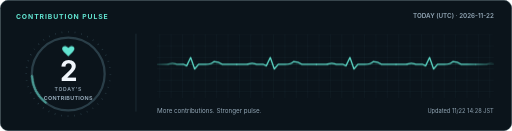
t = 0.00 s
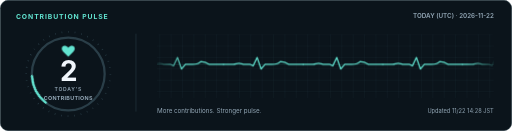
t = 0.38 s
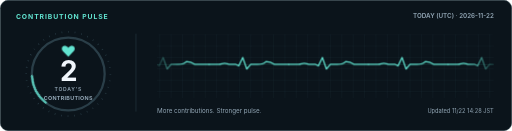
t = 0.80 s
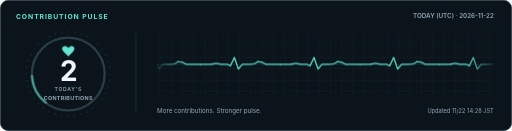
t = 1.04 s
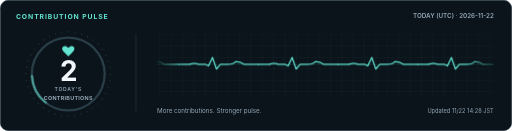
t = 1.68 s
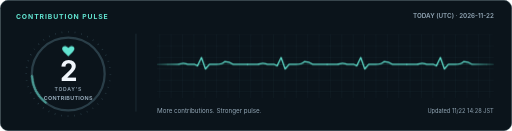
t = 2.00 s

The animated SVG that drew these frames (rendered in a browser with its animation timeline set to each time). Animation: 3 CSS @keyframes rules; one cycle of 2.31 s, repeats indefinitely.

<svg xmlns="http://www.w3.org/2000/svg" width="900" height="230" viewBox="0 0 900 230" role="img" aria-labelledby="pulse-title pulse-desc">
<title id="pulse-title">2 contributions today — 2026-11-22 UTC</title>
<desc id="pulse-desc">The count is from today's GitHub contribution calendar. The waveform grows taller and moves faster as contributions increase. Updated 11/22 14:28 JST.</desc>
<defs>
  <pattern id="pulse-grid" width="20" height="20" patternUnits="userSpaceOnUse"><path d="M20 0H0V20" stroke="#1b303a" stroke-width=".7" fill="none"/></pattern>
  <clipPath id="pulse-window"><rect x="276" y="60" width="592" height="112" rx="5"/></clipPath>
  <linearGradient id="pulse-fade"><stop stop-color="white" stop-opacity=".12"/><stop offset=".08" stop-color="white"/><stop offset=".92" stop-color="white"/><stop offset="1" stop-color="white" stop-opacity=".12"/></linearGradient>
  <mask id="pulse-mask"><rect x="276" y="60" width="592" height="112" fill="url(#pulse-fade)"/></mask>
</defs>
<style>
  .wave{animation:trace 2.314286s linear infinite}
  .heart{transform-box:fill-box;transform-origin:center;animation:beat 2.314286s ease-out infinite}
  .meter{animation:meter 2.314286s ease-out infinite}
  @keyframes trace{to{transform:translateX(-140px)}}
  @keyframes beat{0%,45%,100%{transform:scale(1)}10%{transform:scale(1.2)}23%{transform:scale(1)}31%{transform:scale(1.09)}}
  @keyframes meter{0%,45%,100%{opacity:.55}10%,30%{opacity:1}}
  @media(prefers-reduced-motion:reduce){.wave,.heart,.meter{animation:none}}
</style>
<rect x=".5" y=".5" width="899" height="229" rx="14" fill="#0b141b" stroke="#2a3e48"/>
<g font-family="-apple-system,BlinkMacSystemFont,Segoe UI,Arial,sans-serif">
  <text x="28" y="33" font-size="12" font-weight="650" letter-spacing="1.6" fill="#62e4d1">CONTRIBUTION PULSE</text>
  <text x="868" y="32" text-anchor="end" font-size="11" font-weight="600" fill="#93a7b6">TODAY (UTC) · 2026-11-22</text>
  <path d="M239 59V196" stroke="#2a3e48"/>
  <circle cx="120" cy="130" r="64" stroke="#2a3e48" stroke-width="4" fill="none"/>
  <circle cx="120" cy="130" r="74" stroke="#2a3e48" stroke-width="3" stroke-dasharray="1 10.6" fill="none"/>
  <circle class="meter" cx="120" cy="130" r="64" stroke="#62e4d1" stroke-width="4" stroke-dasharray="54.286 403" stroke-linecap="round" transform="rotate(128 120 130)" fill="none"/>
  <path class="heart" d="M120 99L112 91C105 84 113 76 120 84C127 76 135 84 128 91Z" fill="#62e4d1"/>
  <text x="120" y="143" text-anchor="middle" font-size="49" font-weight="650" letter-spacing="-1.5" fill="#f0f6fc">2</text>
  <text x="120" y="160" text-anchor="middle" font-size="9" font-weight="600" letter-spacing="1.2" fill="#93a7b6">TODAY'S</text>
  <text x="120" y="175" text-anchor="middle" font-size="9.5" font-weight="650" letter-spacing=".5" fill="#93a7b6">CONTRIBUTIONS</text>
  <rect x="276" y="60" width="592" height="112" rx="5" fill="url(#pulse-grid)"/>
  <path d="M276 113H868" stroke="#62e4d1" stroke-opacity=".15" fill="none"/>
  <g clip-path="url(#pulse-window)" mask="url(#pulse-mask)"><g transform="translate(276 0)"><g class="wave" fill="none" stroke="#62e4d1" stroke-width="2.171" stroke-linecap="round" stroke-linejoin="round"><path transform="translate(0 0)" d="M0 113H17C22 113 22 111.157 27 111.157S32 113 38 113H47L52 115.457L59 100.714L66 120.986L73 113H85Q96 113 100 108.086Q108 108.086 115 113H140"/><path transform="translate(140 0)" d="M0 113H17C22 113 22 111.157 27 111.157S32 113 38 113H47L52 115.457L59 100.714L66 120.986L73 113H85Q96 113 100 108.086Q108 108.086 115 113H140"/><path transform="translate(280 0)" d="M0 113H17C22 113 22 111.157 27 111.157S32 113 38 113H47L52 115.457L59 100.714L66 120.986L73 113H85Q96 113 100 108.086Q108 108.086 115 113H140"/><path transform="translate(420 0)" d="M0 113H17C22 113 22 111.157 27 111.157S32 113 38 113H47L52 115.457L59 100.714L66 120.986L73 113H85Q96 113 100 108.086Q108 108.086 115 113H140"/><path transform="translate(560 0)" d="M0 113H17C22 113 22 111.157 27 111.157S32 113 38 113H47L52 115.457L59 100.714L66 120.986L73 113H85Q96 113 100 108.086Q108 108.086 115 113H140"/><path transform="translate(700 0)" d="M0 113H17C22 113 22 111.157 27 111.157S32 113 38 113H47L52 115.457L59 100.714L66 120.986L73 113H85Q96 113 100 108.086Q108 108.086 115 113H140"/></g></g></g>
  <text x="276" y="198" font-size="11" fill="#93a7b6">More contributions. Stronger pulse.</text>
  <text x="868" y="198" text-anchor="end" font-size="10" fill="#93a7b6">Updated 11/22 14:28 JST</text>
</g></svg>
